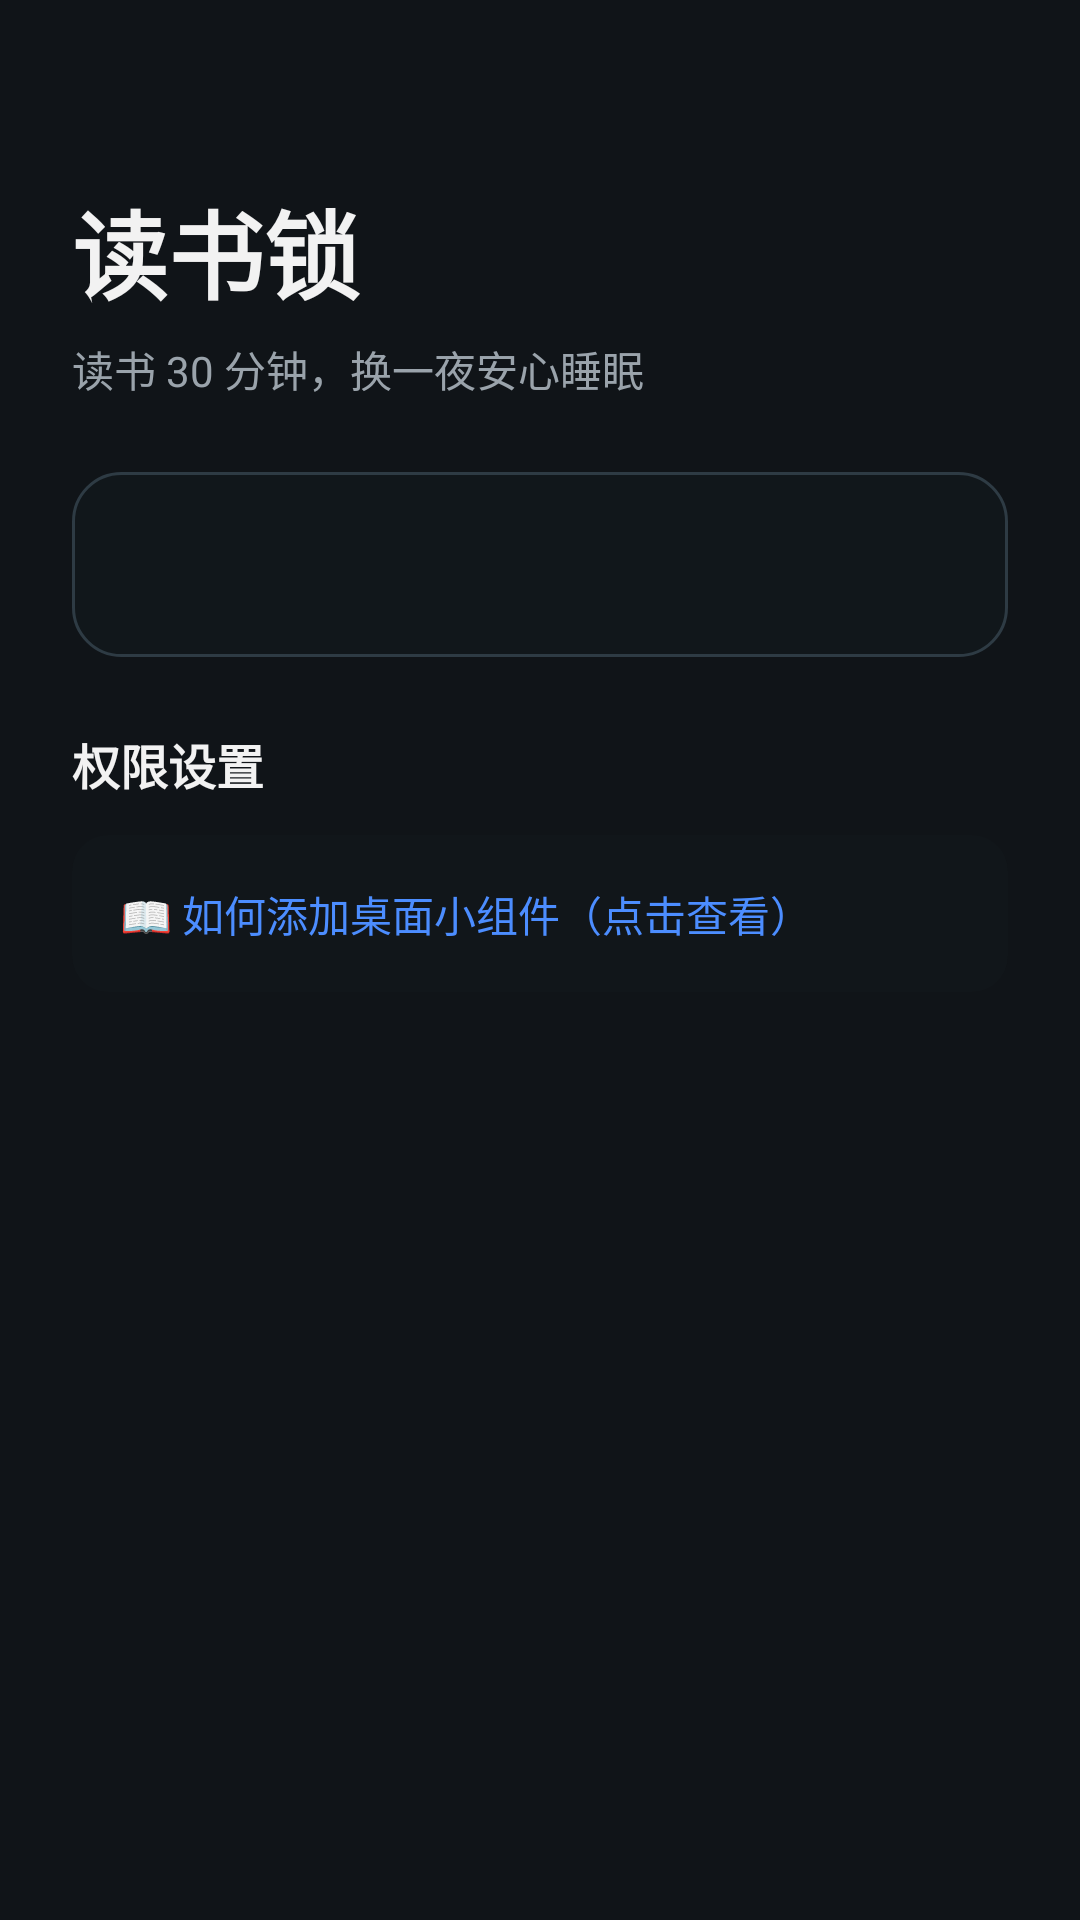

Reconstruct the res/layout file that produces this screen, plus the resources it refers to.
<!-- AndroidManifest.xml: application theme AppTheme -->
<!-- res/layout/activity_main.xml -->
<?xml version="1.0" encoding="utf-8"?>
<LinearLayout xmlns:android="http://schemas.android.com/apk/res/android"
    android:layout_width="match_parent"
    android:layout_height="match_parent"
    android:orientation="vertical"
    android:background="@color/bg"
    android:padding="24dp">

    <TextView
        android:layout_width="wrap_content"
        android:layout_height="wrap_content"
        android:layout_marginTop="36dp"
        android:text="@string/app_name"
        android:textColor="@color/text_primary"
        android:textSize="32sp"
        android:textStyle="bold" />

    <TextView
        android:layout_width="wrap_content"
        android:layout_height="wrap_content"
        android:layout_marginTop="6dp"
        android:text="读书 30 分钟，换一夜安心睡眠"
        android:textColor="@color/text_secondary"
        android:textSize="14sp" />

    <TextView
        android:id="@+id/status_card"
        android:layout_width="match_parent"
        android:layout_height="wrap_content"
        android:layout_marginTop="24dp"
        android:background="@drawable/bg_status_card"
        android:padding="20dp"
        android:textSize="16sp"
        android:textStyle="bold"
        android:textColor="@color/text_primary" />

    <TextView
        android:layout_width="wrap_content"
        android:layout_height="wrap_content"
        android:layout_marginTop="24dp"
        android:text="权限设置"
        android:textColor="@color/text_primary"
        android:textSize="16sp"
        android:textStyle="bold" />

    <ScrollView
        android:layout_width="match_parent"
        android:layout_height="0dp"
        android:layout_weight="1"
        android:layout_marginTop="4dp"
        android:scrollbars="none">

        <LinearLayout
            android:layout_width="match_parent"
            android:layout_height="wrap_content"
            android:orientation="vertical">

            <LinearLayout
                android:id="@+id/perm_list"
                android:layout_width="match_parent"
                android:layout_height="wrap_content"
                android:orientation="vertical" />

            <TextView
                android:id="@+id/btn_add_widget_hint"
                android:layout_width="match_parent"
                android:layout_height="wrap_content"
                android:layout_marginTop="8dp"
                android:background="@drawable/bg_perm_row"
                android:padding="16dp"
                android:text="📖 如何添加桌面小组件（点击查看）"
                android:textColor="@color/accent"
                android:textSize="14sp" />

            <TextView
                android:id="@+id/footer"
                android:layout_width="match_parent"
                android:layout_height="wrap_content"
                android:layout_marginTop="16dp"
                android:layout_marginBottom="16dp"
                android:lineSpacingExtra="3dp"
                android:textColor="@color/text_secondary"
                android:textSize="11sp" />
        </LinearLayout>
    </ScrollView>
</LinearLayout>
<!-- resources referenced by this layout -->
<resources>
  <color name="accent">#4C8DFF</color>
  <color name="bg">#101418</color>
  <color name="text_primary">#F2F2F2</color>
  <color name="text_secondary">#9AA3AB</color>
  <!-- drawable bg_perm_row (drawable) -->
  <?xml version="1.0" encoding="utf-8"?>
  <shape xmlns:android="http://schemas.android.com/apk/res/android">
      <solid android:color="#1A20262E" />
      <corners android:radius="12dp" />
  </shape>
  <!-- drawable bg_status_card (drawable) -->
  <?xml version="1.0" encoding="utf-8"?>
  <shape xmlns:android="http://schemas.android.com/apk/res/android">
      <solid android:color="#1A233038" />
      <corners android:radius="16dp" />
      <stroke android:width="1dp" android:color="#2E3B44" />
  </shape>
  <string name="app_name">读书锁</string>
  <style name="AppTheme" parent="@android:style/Theme.DeviceDefault.NoActionBar">
          <item name="android:statusBarColor">@color/bg</item>
          <item name="android:navigationBarColor">@color/bg</item>
          <item name="android:windowLightStatusBar">false</item>
          <item name="android:windowOptOutEdgeToEdgeEnforcement">true</item>
          <item name="android:windowBackground">@color/bg</item>
      </style>
</resources>
